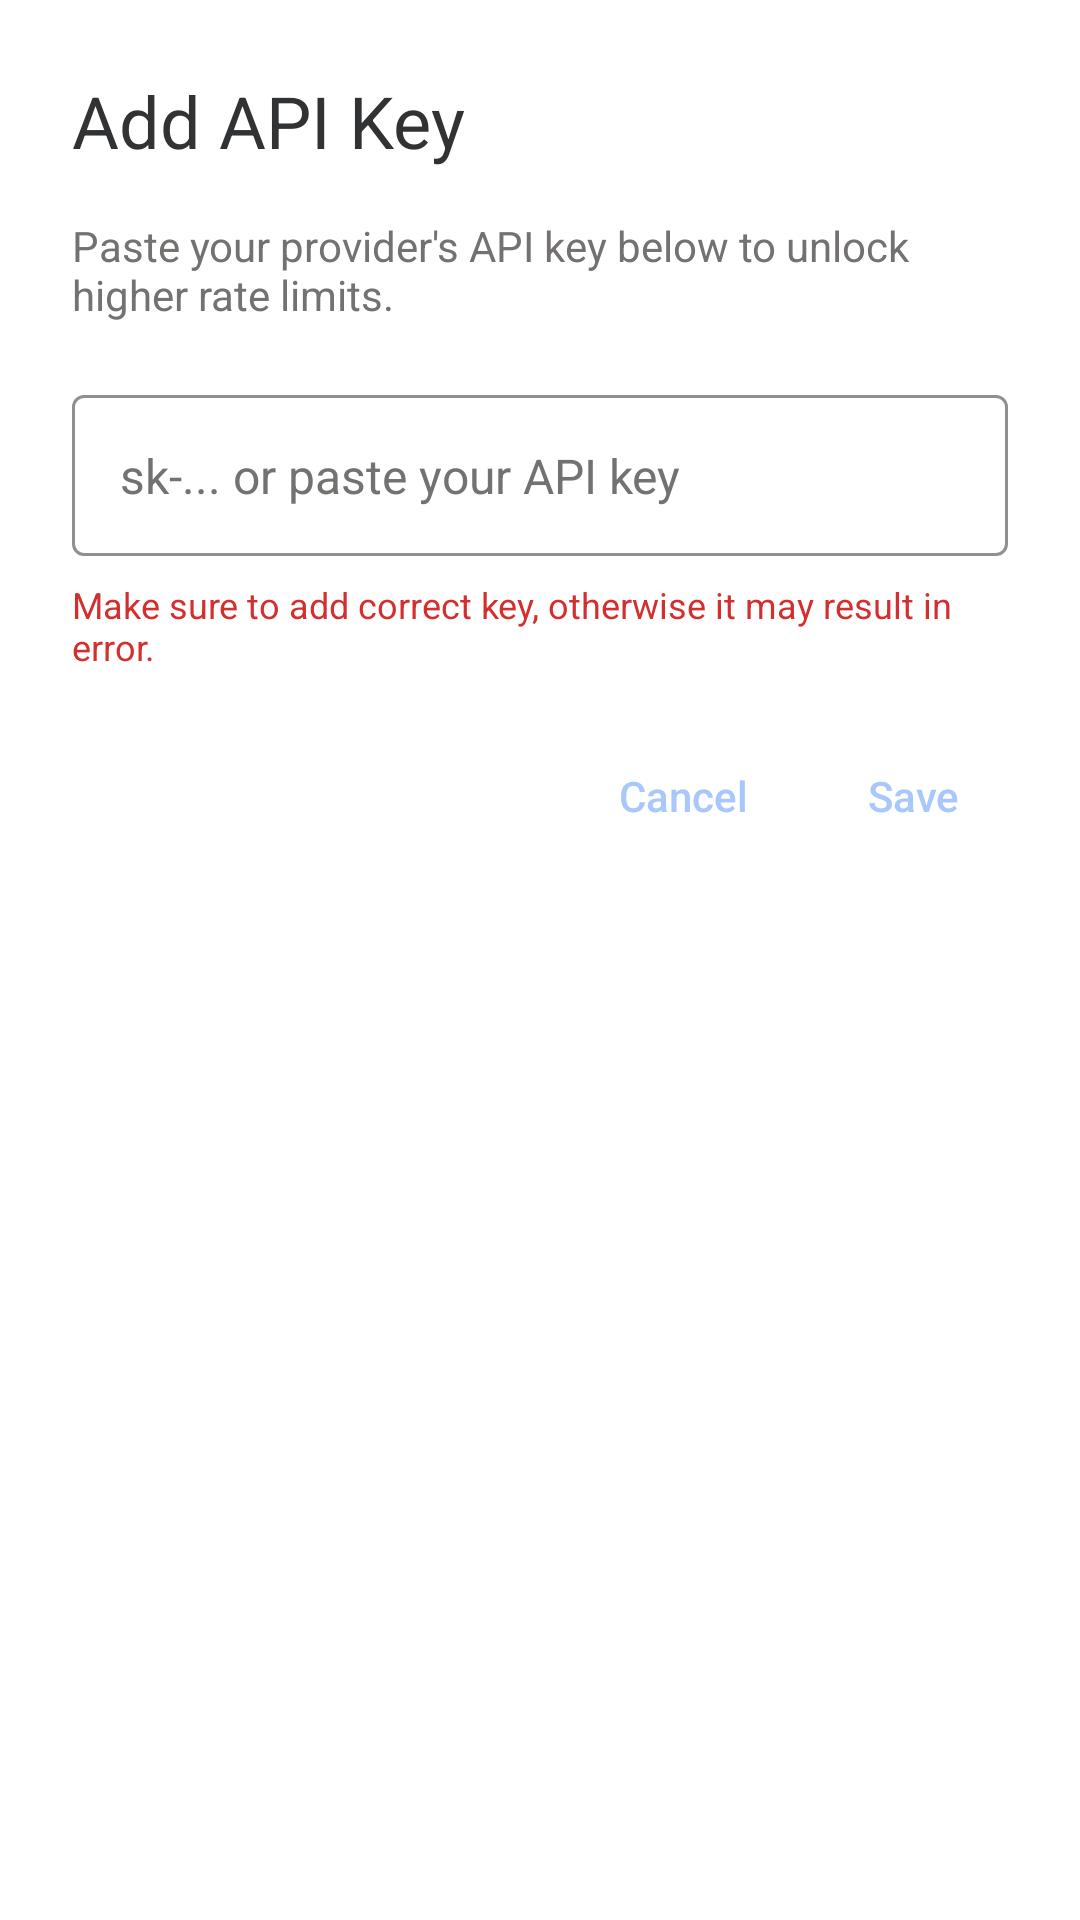

Produce the Android XML layout that renders to this screen, including the resource entries it uses.
<!-- AndroidManifest.xml: application theme AppTheme -->
<!-- res/layout/dialog_add_api_key.xml -->
<?xml version="1.0" encoding="utf-8"?>
<LinearLayout
     xmlns:android="http://schemas.android.com/apk/res/android"
     xmlns:app="http://schemas.android.com/apk/res-auto"
     android:layout_height="wrap_content"
     android:layout_width="match_parent"
     android:background="@drawable/bg_dialog_rounded"
     android:padding="24dp"
     android:orientation="vertical">

    <TextView
         android:layout_height="wrap_content"
         android:layout_width="wrap_content"
         android:layout_marginBottom="16dp"
         android:textAppearance="@style/SafeTextAppearance"
         android:textSize="24sp"
         android:textColor="@color/dialog_title_text"
         android:id="@+id/dialog_title"
         android:text="Add API Key" />

    <TextView
         android:layout_height="wrap_content"
         android:layout_width="wrap_content"
         android:layout_marginBottom="24dp"
         android:textAppearance="@style/SafeTextAppearance"
         android:textSize="14sp"
         android:textColor="@color/dialog_body_text"
         android:id="@+id/dialog_message"
         android:text="Paste your provider's API key below to unlock higher rate limits." />

    <com.google.android.material.textfield.TextInputLayout
         android:layout_height="wrap_content"
         android:layout_width="match_parent"
         android:layout_marginBottom="8dp"
         app:hintEnabled="false"
         app:boxStrokeColor="@color/box_stroke_color_selector"
         style="@style/Widget.MaterialComponents.TextInputLayout.OutlinedBox">

        <com.google.android.material.textfield.TextInputEditText
             android:layout_height="wrap_content"
             android:layout_width="match_parent"
             android:hint="sk-... or paste your API key"
             android:textAppearance="@style/SafeTextAppearance"
             android:padding="16dp"
             android:textColorHint="@color/dialog_body_text"
             android:textColor="@color/dialog_input_text"
             android:textCursorDrawable="@null"
             android:inputType="text"
             android:id="@+id/dialog_input" />

    </com.google.android.material.textfield.TextInputLayout>

    <TextView
         android:layout_height="wrap_content"
         android:layout_width="wrap_content"
         android:layout_marginBottom="24dp"
         android:textAppearance="@style/SafeTextAppearance"
         android:textSize="12sp"
         android:textColor="@color/dialog_warning_text"
         android:text="Make sure to add correct key, otherwise it may result in error." />

    <LinearLayout
         android:layout_height="wrap_content"
         android:layout_width="match_parent"
         android:gravity="end"
         android:orientation="horizontal">

        <TextView
             android:layout_height="wrap_content"
             android:layout_width="wrap_content"
             android:clickable="true"
             android:textSize="14sp"
             android:textColor="@color/dialog_action_text"
             android:focusable="true"
             android:background="?attr/selectableItemBackground"
             android:textAppearance="@style/SafeTextAppearance"
             android:paddingVertical="8dp"
             android:fontFamily="sans-serif-medium"
             android:paddingHorizontal="16dp"
             android:id="@+id/btn_cancel"
             android:text="Cancel" />

        <TextView
             android:layout_height="wrap_content"
             android:layout_width="wrap_content"
             android:clickable="true"
             android:textSize="14sp"
             android:textColor="@color/dialog_action_text"
             android:layout_marginStart="8dp"
             android:focusable="true"
             android:background="?attr/selectableItemBackground"
             android:textAppearance="@style/SafeTextAppearance"
             android:paddingVertical="8dp"
             android:fontFamily="sans-serif-medium"
             android:paddingHorizontal="16dp"
             android:id="@+id/btn_save"
             android:text="Save" />

    </LinearLayout>

</LinearLayout>
<!-- resources referenced by this layout -->
<resources>
  <color name="dialog_action_text">#A8C7FA</color>
  <color name="dialog_body_text">#737270</color>
  <color name="dialog_input_text">#737270</color>
  <color name="dialog_title_text">#303234</color>
  <color name="dialog_warning_text">#D32F2F</color>
  <!-- drawable bg_dialog_rounded (drawable) -->
  <?xml version="1.0" encoding="utf-8"?>
  <shape xmlns:android="http://schemas.android.com/apk/res/android"
      android:shape="rectangle">
      <solid android:color="@color/dialog_bg" />
      <corners android:radius="12dp" />
  </shape>
  <style name="SafeTextAppearance" parent="android:TextAppearance">
      <item name="android:textColor">@color/text_primary</item>
    </style>
  <style name="AppTheme" parent="Base.AppTheme" />
  <color name="dialog_bg">#FFFFFF</color>
  <color name="text_primary">#000000</color>
  <style name="Base.AppTheme" parent="Theme.Material3.DayNight.NoActionBar">
  
      
      <item name="colorPrimary">@android:color/black</item>
      <item name="colorPrimaryVariant">@android:color/black</item>
      <item name="colorOnPrimary">@android:color/white</item>
  
      
      <item name="colorSecondary">#1F1F1F</item>
      <item name="colorSecondaryVariant">#1F1F1F</item>
      <item name="colorOnSecondary">@android:color/white</item>
  
      
      <item name="android:windowBackground">@android:color/white</item>
      <item name="colorSurface">@android:color/white</item>
  
      
       <item name="android:statusBarColor">@android:color/white</item> 
       <item name="android:windowLightStatusBar">true</item> 
      <item name="android:navigationBarColor">@color/screen_bg</item>
  
      
      <item name="buttonStyle">@style/Widget.AppCompat.Button</item>
      <item name="materialButtonStyle">@style/Widget.AppCompat.Button</item>
  
      
      
  
    </style>
  <color name="screen_bg">#FFFFFF</color>
</resources>
